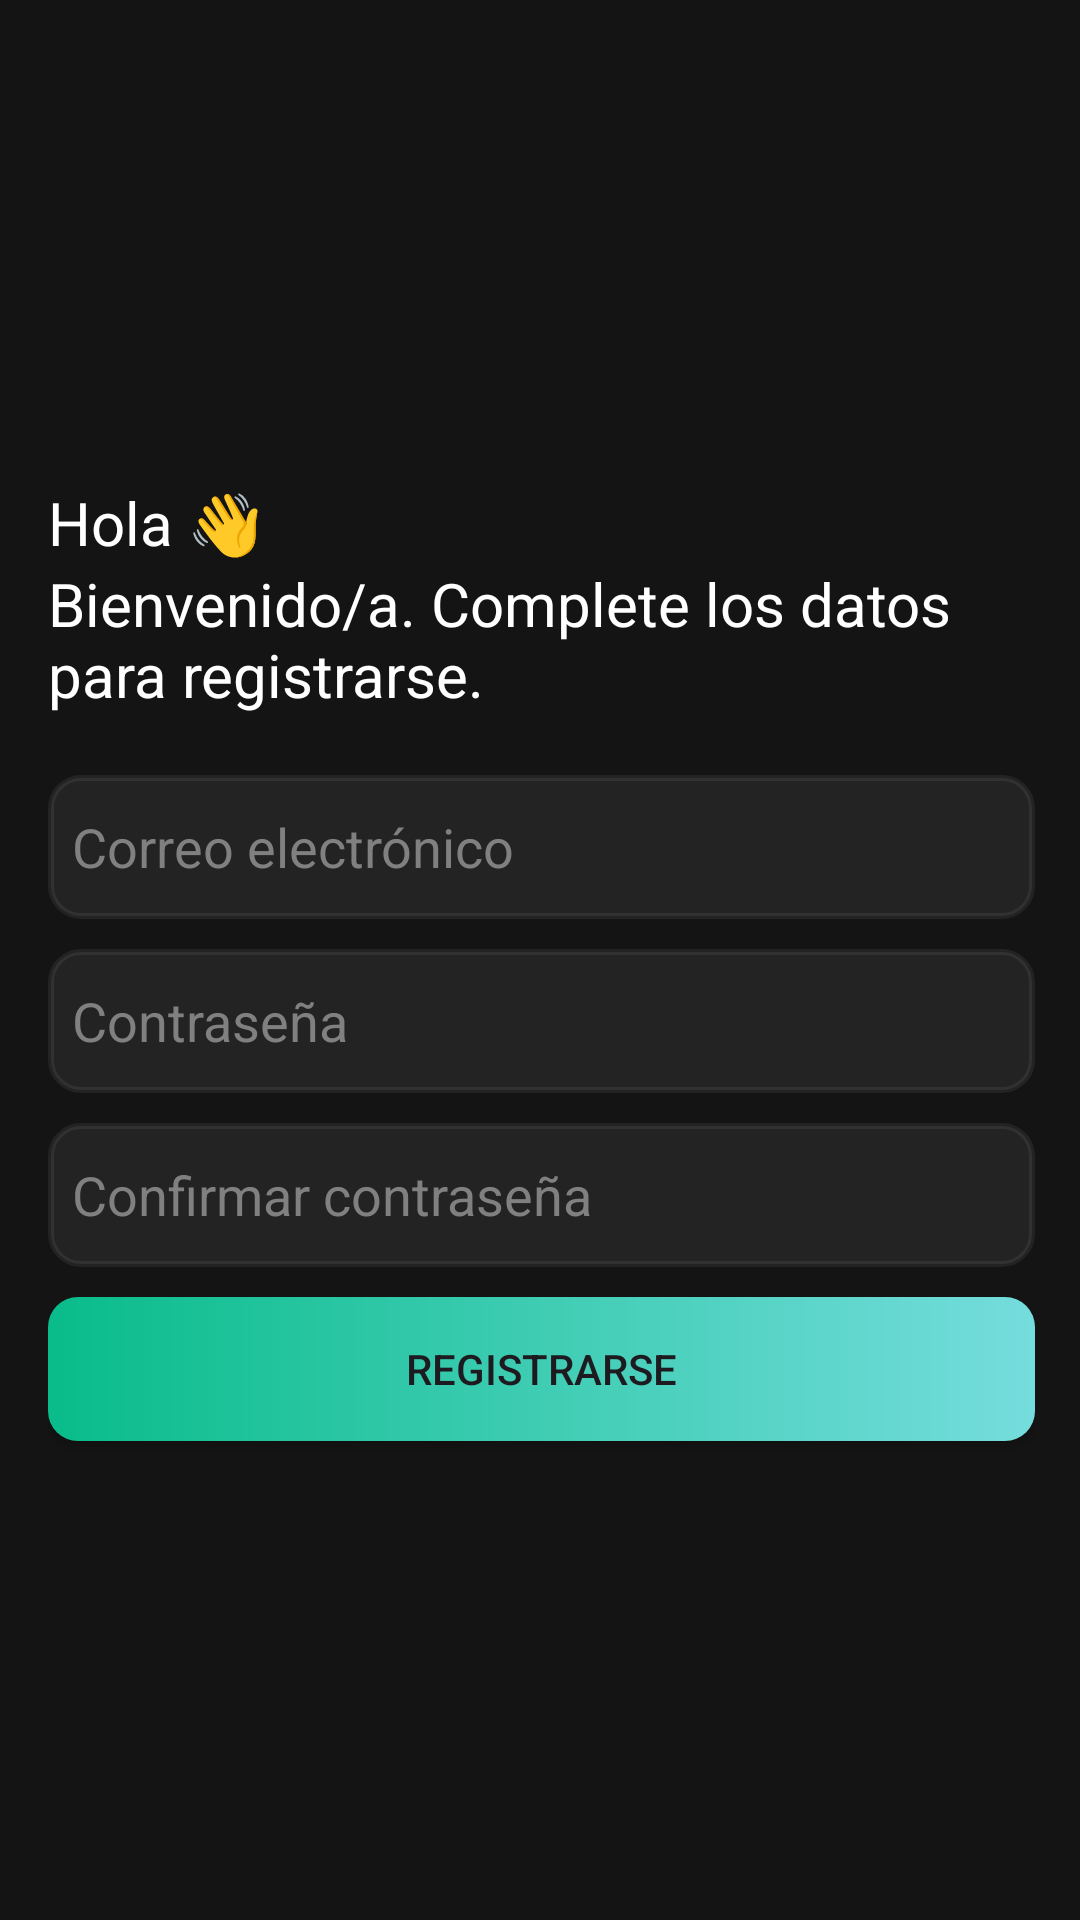

The Android layout XML behind this screen, and the referenced resources:
<!-- AndroidManifest.xml: application theme Theme.Tpo -->
<!-- res/layout/activity_register.xml -->
<?xml version="1.0" encoding="utf-8"?>
<androidx.constraintlayout.widget.ConstraintLayout xmlns:android="http://schemas.android.com/apk/res/android"
    xmlns:app="http://schemas.android.com/apk/res-auto"
    xmlns:tools="http://schemas.android.com/tools"
    android:id="@+id/main"
    android:layout_width="match_parent"
    android:layout_height="match_parent"
    android:background="@color/app_background"
    tools:context=".ui.register.RegisterActivity">

    <LinearLayout
        android:layout_width="409dp"
        android:layout_height="729dp"
        android:gravity="center"
        android:orientation="vertical"
        android:padding="40dp"
        app:layout_constraintBottom_toBottomOf="parent"
        app:layout_constraintEnd_toEndOf="parent"
        app:layout_constraintStart_toStartOf="parent"
        app:layout_constraintTop_toTopOf="parent">

        <TextView
            android:id="@+id/textView"
            android:layout_width="match_parent"
            android:layout_height="wrap_content"
            android:text="Hola 👋"
            android:textColor="@color/white"
            android:textSize="20dp" />

        <TextView
            android:id="@+id/textView2"
            android:layout_width="match_parent"
            android:layout_height="wrap_content"
            android:layout_marginBottom="20dp"
            android:text="Bienvenido/a. Complete los datos para registrarse."
            android:textColor="@color/white"
            android:textSize="20dp" />

        <EditText
            android:id="@+id/editTextTextEmailAddress"
            android:layout_width="match_parent"
            android:layout_height="wrap_content"
            android:layout_marginBottom="10dp"
            android:background="@drawable/border_radius"
            android:backgroundTint="@color/app_transparent"
            android:ems="10"
            android:hint="Correo electrónico"
            android:inputType="textEmailAddress"
            android:minHeight="48dip"
            android:padding="8dp"
            android:textColor="@color/white"
            android:textColorHint="@color/app_hint"

            />

        <EditText
            android:id="@+id/editTextTextPassword"
            android:layout_width="match_parent"
            android:layout_height="wrap_content"
            android:layout_marginBottom="10dp"
            android:background="@drawable/border_radius"
            android:backgroundTint="@color/app_transparent"
            android:ems="10"
            android:hint="Contraseña"
            android:inputType="textPassword"
            android:minHeight="48dip"
            android:padding="8dp"
            android:textColor="@color/white"
            android:textColorHint="@color/app_hint" />

        <EditText
            android:id="@+id/editTextConfirmPassword"
            android:layout_width="match_parent"
            android:layout_height="wrap_content"
            android:layout_marginBottom="10dp"
            android:background="@drawable/border_radius"
            android:backgroundTint="@color/app_transparent"
            android:ems="10"
            android:hint="Confirmar contraseña"
            android:inputType="textPassword"
            android:minHeight="48dip"
            android:padding="8dp"
            android:textColor="@color/white"
            android:textColorHint="@color/app_hint" />

        <android.widget.Button
            android:id="@+id/btnRegister"
            android:layout_width="match_parent"
            android:layout_height="wrap_content"
            android:layout_margin="0dp"
            android:layout_marginTop="30dp"
            android:background="@drawable/gradient1"
            android:text="Registrarse" />
    </LinearLayout>
</androidx.constraintlayout.widget.ConstraintLayout>
<!-- resources referenced by this layout -->
<resources>
  <color name="app_background">#141414</color>
  <color name="app_hint">#808080</color>
  <color name="app_transparent">#12D9D9D9</color>
  <color name="white">#FFFFFFFF</color>
  <!-- drawable border_radius (drawable) -->
  <?xml version="1.0" encoding="utf-8"?>
  <shape xmlns:android="http://schemas.android.com/apk/res/android"
      android:shape="rectangle"
      android:padding="10dp">
  
      <corners
          android:bottomRightRadius="10dp"
          android:bottomLeftRadius="10dp"
          android:topLeftRadius="10dp"
          android:topRightRadius="10dp" />
  
      <stroke
          android:color="#919191"
          android:width="2dp"/>
  </shape>
  <!-- drawable gradient1 (drawable) -->
  <?xml version="1.0" encoding="utf-8"?>
  <shape xmlns:android="http://schemas.android.com/apk/res/android">
      <gradient
          android:type="linear"
          android:angle="0"
          android:startColor="@color/app_main"
          android:endColor="@color/app_third"
          >
      </gradient>
  
      <corners android:radius="10dp"></corners>
  </shape>
  <style name="Theme.Tpo" parent="Base.Theme.Tpo" />
  <color name="app_main">#09BC8A</color>
  <color name="app_third">#75DDDD</color>
  <style name="Base.Theme.Tpo" parent="Theme.Material3.DayNight.NoActionBar">
          
          
      </style>
</resources>
